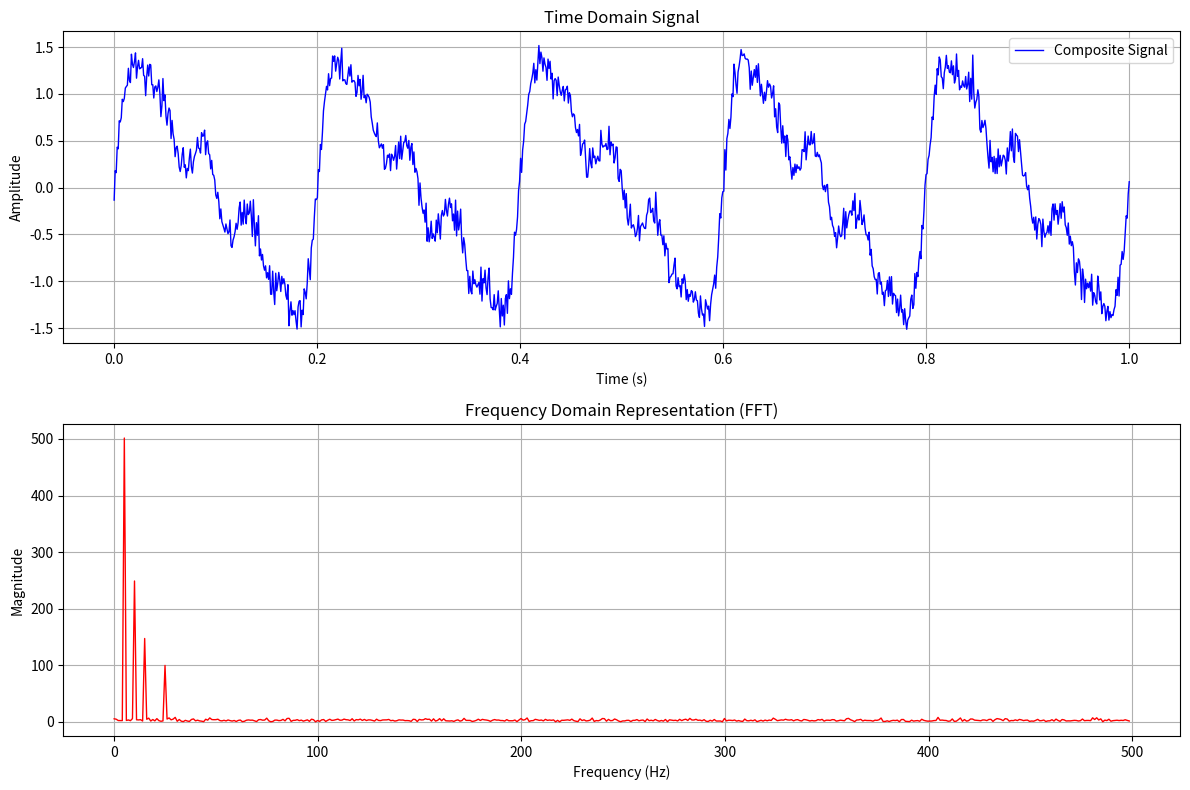
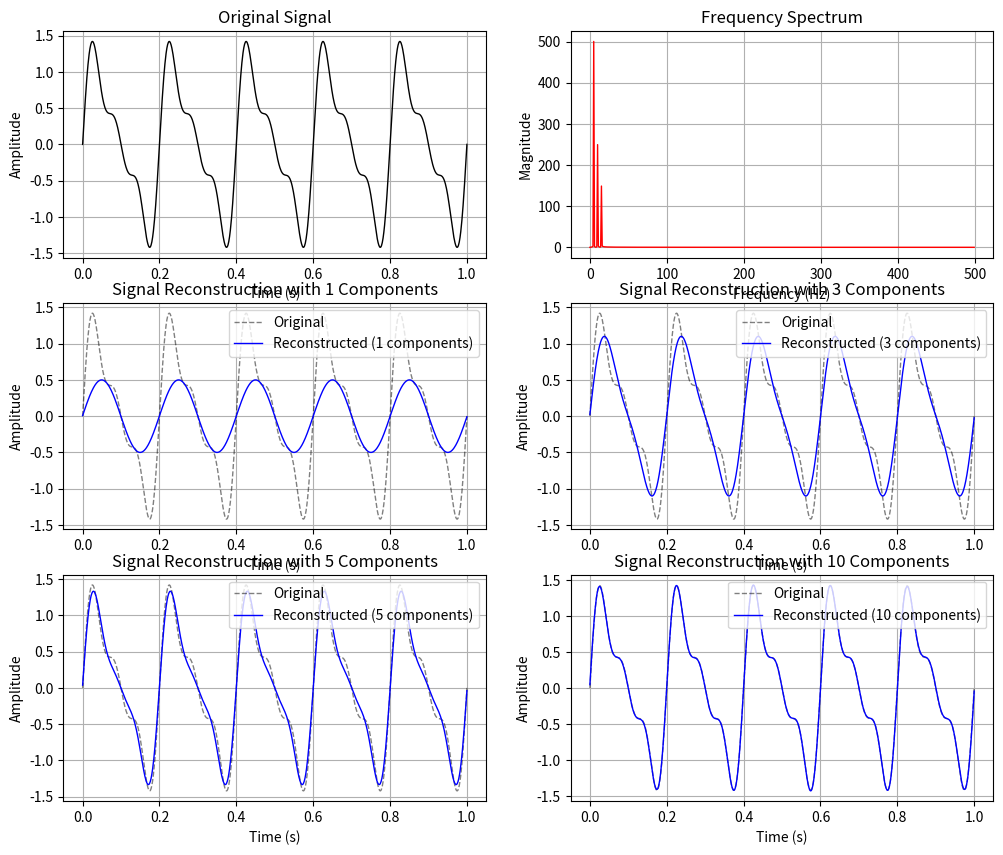

Here is the Python script that generated these plots, in order: (Note: this script raises an exception after producing the figures.)
import numpy as np
import matplotlib.pyplot as plt
from matplotlib.animation import FuncAnimation

def demonstrate_fft_principle():
    """
    演示FFT的基本原理
    展示如何将复杂信号分解为简单的正弦波
    """
    # 创建时间轴
    t = np.linspace(0, 1, 1000)
    
    # 创建复合信号
    fundamental_freq = 5  # 基频
    signal = (np.sin(2 * np.pi * fundamental_freq * t) +              # 基频
              0.5 * np.sin(2 * np.pi * 2 * fundamental_freq * t) +    # 二次谐波
              0.3 * np.sin(2 * np.pi * 3 * fundamental_freq * t) +    # 三次谐波
              0.2 * np.sin(2 * np.pi * 5 * fundamental_freq * t))     # 五次谐波
    
    # 添加一些噪声
    signal += 0.1 * np.random.randn(len(signal))
    
    # 执行FFT
    fft_result = np.fft.fft(signal)
    frequencies = np.fft.fftfreq(len(t), t[1] - t[0])
    
    # 创建图形
    fig, (ax1, ax2) = plt.subplots(2, 1, figsize=(12, 8))
    
    # 绘制原始信号
    ax1.plot(t, signal, 'b-', linewidth=1, label='Composite Signal')
    ax1.set_xlabel('Time (s)')
    ax1.set_ylabel('Amplitude')
    ax1.set_title('Time Domain Signal')
    ax1.grid(True)
    ax1.legend()
    
    # 绘制频谱
    ax2.plot(frequencies[:len(frequencies)//2], 
             np.abs(fft_result[:len(frequencies)//2]), 'r-', linewidth=1)
    ax2.set_xlabel('Frequency (Hz)')
    ax2.set_ylabel('Magnitude')
    ax2.set_title('Frequency Domain Representation (FFT)')
    ax2.grid(True)
    
    plt.tight_layout()
    plt.show()
    
    # 输出分析结果
    print("Signal Components Analysis:")
    print("=" * 40)
    
    # 找出主要频率成分
    magnitudes = np.abs(fft_result[:len(frequencies)//2])
    main_freq_indices = np.where(magnitudes > np.max(magnitudes) * 0.1)[0]  # 幅度大于最大值10%的频率
    
    for i in main_freq_indices[:5]:  # 只显示前5个主要频率
        freq = frequencies[i]
        mag = magnitudes[i]
        # 计算相位
        phase = np.angle(fft_result[i])
        print(f"Frequency: {freq:6.2f} Hz | Magnitude: {mag:6.2f} | Phase: {phase:6.2f} rad")

def reconstruct_signal():
    """
    演示如何从频域重建时域信号
    """
    # 创建时间轴
    t = np.linspace(0, 1, 1000)
    
    # 原始信号
    original = (np.sin(2 * np.pi * 5 * t) + 
                0.5 * np.sin(2 * np.pi * 10 * t) + 
                0.3 * np.sin(2 * np.pi * 15 * t))
    
    # 执行FFT
    fft_coeffs = np.fft.fft(original)
    frequencies = np.fft.fftfreq(len(t), t[1] - t[0])
    
    # 逐步重建信号
    plt.figure(figsize=(12, 10))
    
    # 显示原始信号
    plt.subplot(3, 2, 1)
    plt.plot(t, original, 'k-', linewidth=1)
    plt.title('Original Signal')
    plt.xlabel('Time (s)')
    plt.ylabel('Amplitude')
    plt.grid(True)
    
    # 显示频谱
    plt.subplot(3, 2, 2)
    plt.plot(frequencies[:len(frequencies)//2], 
             np.abs(fft_coeffs[:len(frequencies)//2]), 'r-', linewidth=1)
    plt.title('Frequency Spectrum')
    plt.xlabel('Frequency (Hz)')
    plt.ylabel('Magnitude')
    plt.grid(True)
    
    # 选择要重建的频率数量
    num_components = [1, 3, 5, 10, 20]
    
    for i, n_components in enumerate(num_components):
        # 找到幅度最大的n_components个频率成分
        magnitudes = np.abs(fft_coeffs)
        indices = np.argsort(magnitudes)[-n_components:]
        
        # 创建只包含这些频率成分的系数数组
        filtered_coeffs = np.zeros_like(fft_coeffs)
        filtered_coeffs[indices] = fft_coeffs[indices]
        
        # 反变换重建信号
        reconstructed = np.real(np.fft.ifft(filtered_coeffs))
        
        # 绘制重建信号
        plt.subplot(3, 2, i+3)
        plt.plot(t, original, 'k--', alpha=0.5, label='Original', linewidth=1)
        plt.plot(t, reconstructed, 'b-', label=f'Reconstructed ({n_components} components)', linewidth=1)
        plt.title(f'Signal Reconstruction with {n_components} Components')
        plt.xlabel('Time (s)')
        plt.ylabel('Amplitude')
        plt.grid(True)
        plt.legend()
    
    plt.tight_layout()
    plt.show()

def windowing_effect():
    """
    演示窗函数对FFT结果的影响
    """
    # 创建信号
    t = np.linspace(0, 2, 2000)
    signal = np.sin(2 * np.pi * 10 * t)  # 简单正弦波
    
    # 截取一部分信号（非整数周期）
    t_truncated = t[:1234]  # 非周期截断
    signal_truncated = signal[:1234]
    
    # 应用不同的窗函数
    window_rect = np.ones(len(signal_truncated))  # 矩形窗（无窗）
    window_hann = np.hanning(len(signal_truncated))  # Hann窗
    window_hamming = np.hamming(len(signal_truncated))  # Hamming窗
    
    signals_windowed = [
        signal_truncated * window_rect,
        signal_truncated * window_hann,
        signal_truncated * window_hamming
    ]
    
    window_names = ['Rectangular Window', 'Hann Window', 'Hamming Window']
    
    # 计算各自的FFT
    plt.figure(figsize=(15, 5))
    
    for i, (sig_win, win_name) in enumerate(zip(signals_windowed, window_names)):
        fft_result = np.fft.fft(sig_win)
        frequencies = np.fft.fftfreq(len(sig_win), t_truncated[1] - t_truncated[0])
        
        plt.subplot(1, 3, i+1)
        plt.plot(frequencies[:len(frequencies)//2], 
                 20 * np.log10(np.abs(fft_result[:len(frequencies)//2]) + 1e-10))
        plt.title(f'FFT with {win_name}')
        plt.xlabel('Frequency (Hz)')
        plt.ylabel('Magnitude (dB)')
        plt.grid(True)
    
    plt.tight_layout()
    plt.show()

def main():
    print("Demonstrating FFT Principle...")
    demonstrate_fft_principle()
    
    print("\nReconstructing Signals from Frequency Components...")
    reconstruct_signal()
    
    print("\nShowing Effect of Window Functions...")
    windowing_effect()

if __name__ == "__main__":
    main()
